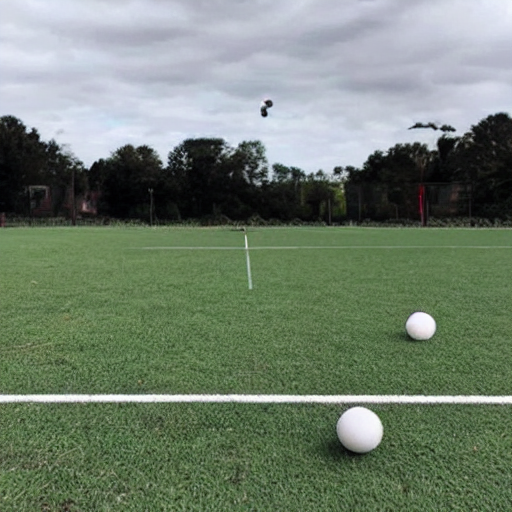
Generation parameters embedded in this image by AUTOMATIC1111 Stable Diffusion web UI or a fork of it (Forge, ...) (PNG 'parameters' text chunk):
three balls thrown in the air to get a straight line
Steps: 20, Sampler: DPM++ 2M Karras, CFG scale: 7, Seed: 1427327045, Size: 512x512, Model hash: 6ce0161689, Model: v1-5-pruned-emaonly, Version: v1.6.0-2-g4afaaf8a